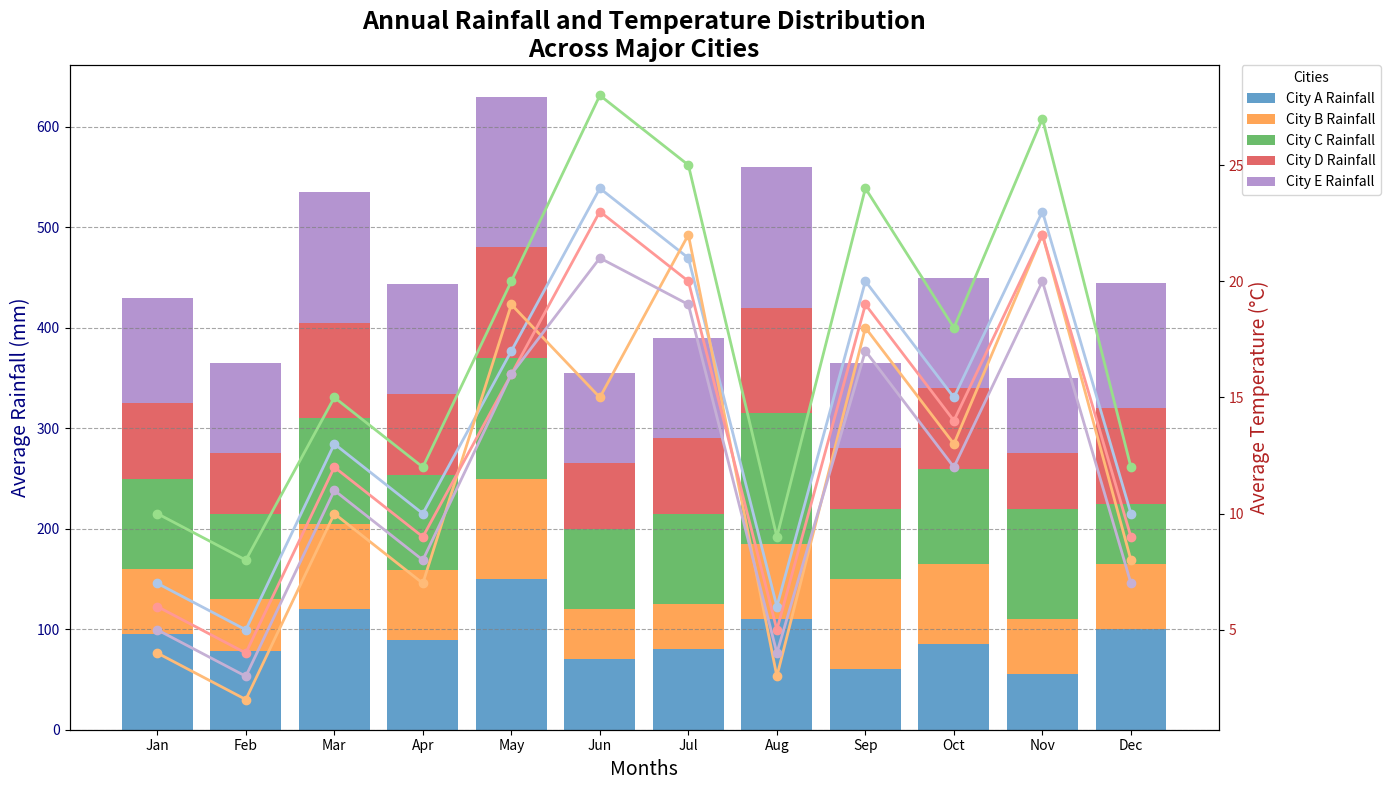

Here is the Python script that generated this plot:
import matplotlib.pyplot as plt
import numpy as np

cities = ['City A', 'City B', 'City C', 'City D', 'City E']
months = ['Jan', 'Feb', 'Mar', 'Apr', 'May', 'Jun', 'Jul', 'Aug', 'Sep', 'Oct', 'Nov', 'Dec']

# Rainfall data with manually altered content
rainfall_data = np.array([
    [95, 78, 120, 89, 150, 70, 80, 110, 60, 85, 55, 100],  # City A
    [65, 52, 85, 70, 100, 50, 45, 75, 90, 80, 55, 65],    # City B
    [90, 85, 105, 95, 120, 80, 90, 130, 70, 95, 110, 60], # City C
    [75, 60, 95, 80, 110, 65, 75, 105, 60, 80, 55, 95],   # City D
    [105, 90, 130, 110, 150, 90, 100, 140, 85, 110, 75, 125]   # City E
])

# Temperature data with manually altered content
temperature_data = np.array([
    [7, 5, 13, 10, 17, 24, 21, 6, 20, 15, 23, 10],   # City A
    [4, 2, 10, 7, 19, 15, 22, 3, 18, 13, 22, 8],     # City B
    [10, 8, 15, 12, 20, 28, 25, 9, 24, 18, 27, 12],  # City C
    [6, 4, 12, 9, 16, 23, 20, 5, 19, 14, 22, 9],     # City D
    [5, 3, 11, 8, 16, 21, 19, 4, 17, 12, 20, 7]      # City E
])

color_rainfall = ['#1f77b4', '#ff7f0e', '#2ca02c', '#d62728', '#9467bd']
color_temperature = ['#aec7e8', '#ffbb78', '#98df8a', '#ff9896', '#c5b0d5']

fig, ax1 = plt.subplots(figsize=(14, 8))

bottoms = np.zeros(len(months))
for idx, city in enumerate(cities):
    ax1.bar(months, rainfall_data[idx], bottom=bottoms, color=color_rainfall[idx], alpha=0.7, label=f'{city} Rainfall')
    bottoms += rainfall_data[idx]

ax1.set_title('Annual Rainfall and Temperature Distribution\nAcross Major Cities', fontsize=18, fontweight='bold')
ax1.set_xlabel('Months', fontsize=14)
ax1.set_ylabel('Average Rainfall (mm)', fontsize=14, color='navy')
ax1.yaxis.grid(True, linestyle='--', color='gray', alpha=0.7)
ax1.tick_params(axis='y', labelcolor='navy')
ax1.legend(loc='upper left', title='Cities', bbox_to_anchor=(1.02, 1), borderaxespad=0.)

ax2 = ax1.twinx()
for idx, city in enumerate(cities):
    ax2.plot(months, temperature_data[idx], marker='o', color=color_temperature[idx], linestyle='-', linewidth=2, markersize=6, label=f'{city} Temperature')

ax2.set_ylabel('Average Temperature (°C)', fontsize=14, color='firebrick')
ax2.tick_params(axis='y', labelcolor='firebrick')

fig.tight_layout()
plt.show()
